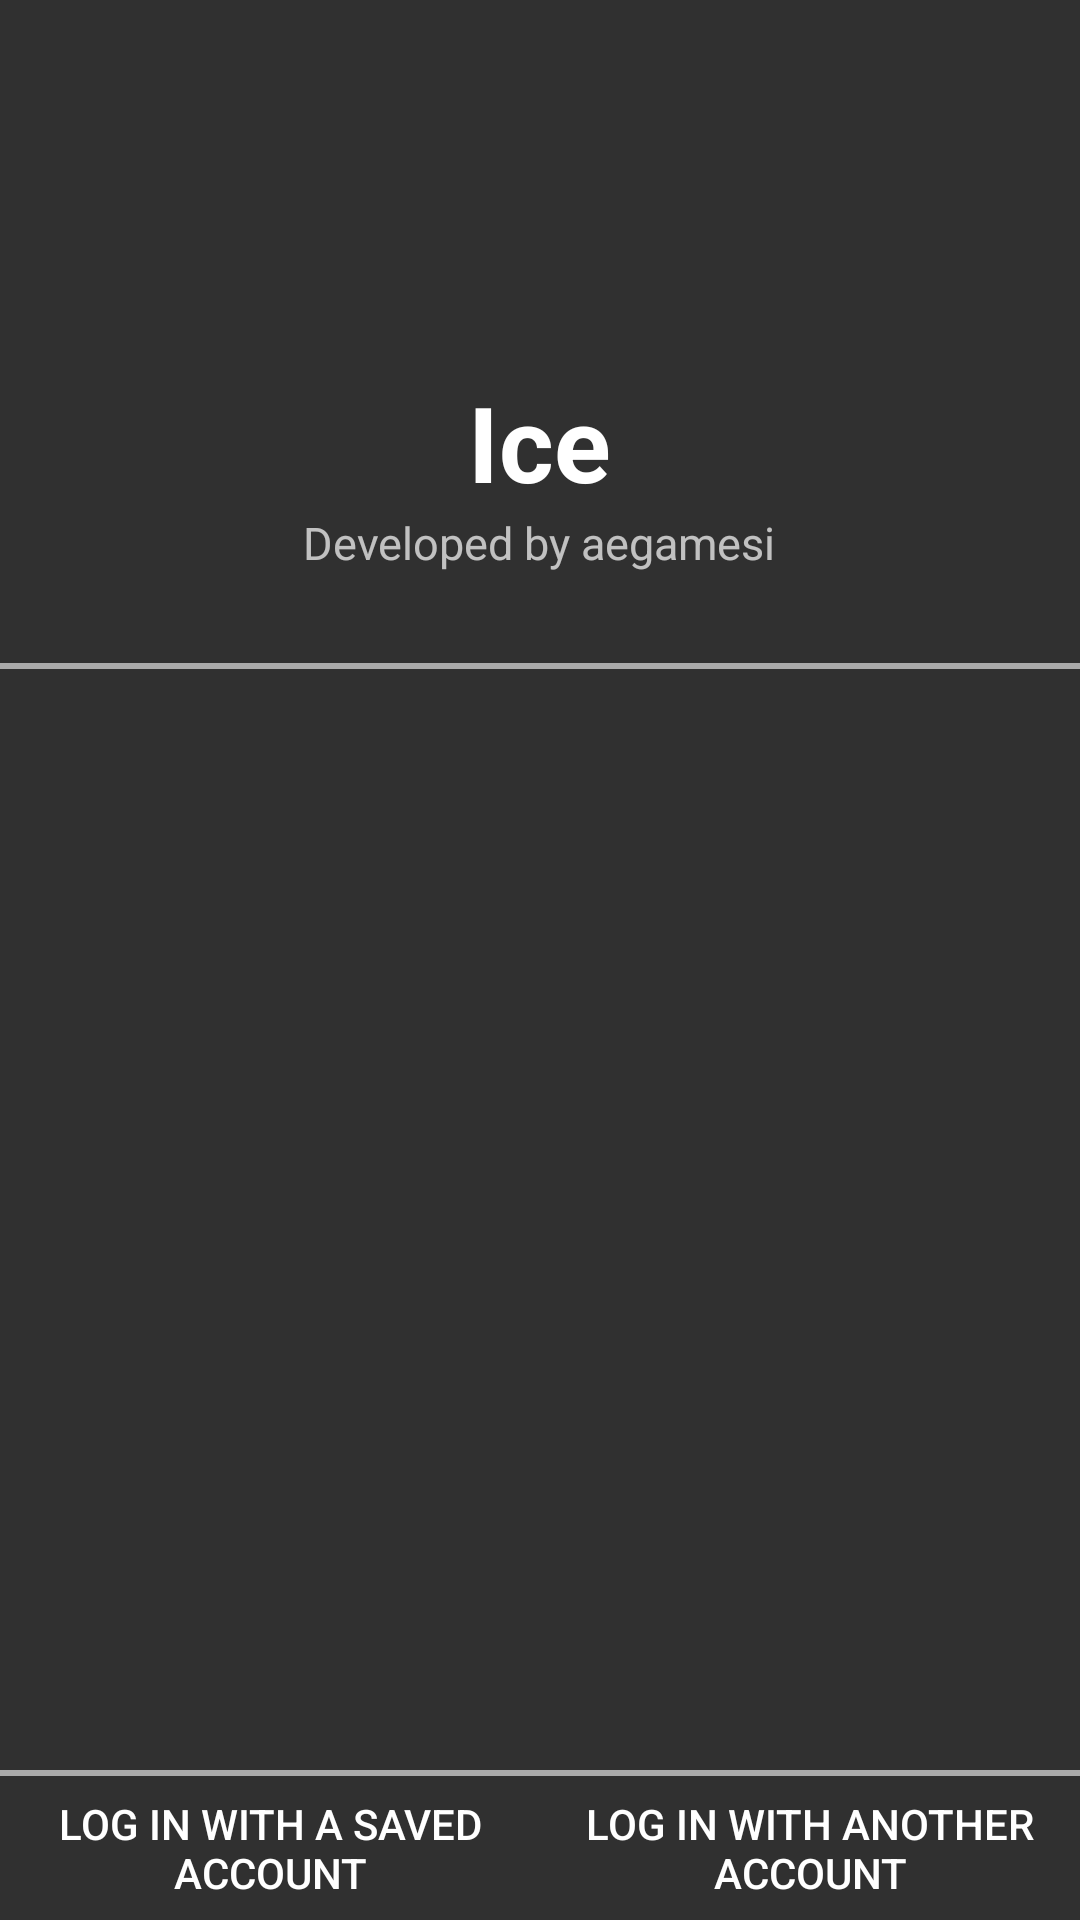

Reconstruct the res/layout file that produces this screen, plus the resources it refers to.
<!-- AndroidManifest.xml: application theme AppTheme -->
<!-- res/layout/activity_login.xml -->
<?xml version="1.0" encoding="utf-8"?>
<LinearLayout xmlns:android="http://schemas.android.com/apk/res/android"
    xmlns:tools="http://schemas.android.com/tools"
    android:layout_width="match_parent"
    android:layout_height="match_parent"
    android:fitsSystemWindows="true"
    android:orientation="vertical"
    tools:context="com.aegamesi.steamtrade.LoginActivity">

    

    
    <LinearLayout
        android:layout_width="match_parent"
        android:layout_height="wrap_content"
        android:layout_gravity="top"
        android:layout_marginTop="24dp"
        android:orientation="vertical">

        <ImageView
            android:layout_width="100dp"
            android:layout_height="100dp"
            android:layout_gravity="center_horizontal"
            android:contentDescription="@string/description_logo"
            android:src="@drawable/ice_logo" />

        <TextView
            android:layout_width="wrap_content"
            android:layout_height="wrap_content"
            android:layout_gravity="center_horizontal"
            android:text="@string/app_name"
            android:textAppearance="?android:attr/textAppearanceLarge"
            android:textColor="#ffffffff"
            android:textSize="35sp"
            android:textStyle="bold" />

        <TextView
            android:layout_width="wrap_content"
            android:layout_height="wrap_content"
            android:layout_gravity="center_horizontal"
            android:layout_marginBottom="30dp"
            android:linksClickable="false"
            android:text="@string/developed_by_aegamesi"
            android:textAppearance="?android:attr/textAppearanceSmall"
            android:textSize="15sp" />
    </LinearLayout>

    
    <View
        android:layout_width="fill_parent"
        android:layout_height="2dp"
        android:background="@android:color/darker_gray" />

    
    <LinearLayout
        android:id="@+id/layout_new"
        android:layout_width="match_parent"
        android:layout_height="0dp"
        android:layout_gravity="center"
        android:layout_margin="4dp"
        android:layout_weight="1"
        android:orientation="vertical"
        android:visibility="gone">

        <android.support.design.widget.TextInputLayout
            android:layout_width="match_parent"
            android:layout_height="wrap_content">

            <EditText
                android:id="@+id/username"
                android:layout_width="match_parent"
                android:layout_height="wrap_content"
                android:ems="10"
                android:gravity="start"
                android:hint="@string/prompt_username"
                android:importantForAutofill="no"
                android:inputType="textEmailAddress|textNoSuggestions"
                android:maxLines="1"
                android:singleLine="true"
                android:textColor="@android:color/white" />

        </android.support.design.widget.TextInputLayout>

        <android.support.design.widget.TextInputLayout
            android:layout_width="match_parent"
            android:layout_height="wrap_content">

            <EditText
                android:id="@+id/password"
                android:layout_width="match_parent"
                android:layout_height="wrap_content"
                android:ems="10"
                android:focusableInTouchMode="true"
                android:gravity="start"
                android:hint="@string/prompt_password"
                android:imeActionId="@+id/login"
                android:imeActionLabel="@string/action_sign_in"
                android:imeOptions="actionUnspecified"
                android:importantForAutofill="no"
                android:inputType="textPassword"
                android:maxLines="1"
                android:singleLine="true"
                android:textColor="@android:color/white"
                tools:ignore="InvalidImeActionId" />

        </android.support.design.widget.TextInputLayout>

        <android.support.design.widget.TextInputLayout
            android:id="@+id/steamguard_field"
            android:layout_width="match_parent"
            android:layout_height="wrap_content"
            android:layout_marginBottom="8dp"
            android:visibility="visible">

            <android.support.design.widget.TextInputEditText
                android:id="@+id/steamguard"
                android:layout_width="match_parent"
                android:layout_height="wrap_content"
                android:gravity="start"
                android:hint="@string/prompt_steamguard"
                android:imeActionId="@+id/login"
                android:imeActionLabel="@string/action_sign_in"
                android:imeOptions="actionUnspecified"
                android:importantForAutofill="no"
                android:inputType="textCapCharacters|textNoSuggestions"
                android:maxLines="1"
                android:singleLine="true"
                tools:ignore="InvalidImeActionId" />

        </android.support.design.widget.TextInputLayout>

        <View
            android:layout_width="match_parent"
            android:layout_height="0dp"
            android:layout_weight="1"
            tools:ignore="NestedWeights" />

        <Button
            android:id="@+id/btn_import_account"
            android:layout_width="fill_parent"
            android:layout_height="wrap_content"
            android:layout_marginTop="16dip"
            android:background="@null"
            android:text="@string/btn_import_account"
            android:textAllCaps="false"
            android:textColor="@android:color/white"
            android:textSize="15sp" />


        <CheckBox
            android:id="@+id/remember"
            android:layout_width="wrap_content"
            android:layout_height="wrap_content"
            android:layout_gravity="center"
            android:layout_marginTop="12dp"
            android:checked="true"
            android:text="@string/prompt_remember" />

        <Button
            android:id="@+id/sign_in_button"
            style="?android:textAppearanceSmall"
            android:layout_width="match_parent"
            android:layout_height="wrap_content"
            android:layout_marginTop="16dp"
            android:text="@string/action_sign_in"
            android:textColor="@android:color/white"
            android:textStyle="bold" />

    </LinearLayout>


    
    <LinearLayout
        android:id="@+id/layout_saved"
        android:layout_width="match_parent"
        android:layout_height="0dp"
        android:layout_weight="1"
        android:visibility="visible">

        <android.support.v7.widget.RecyclerView
            android:id="@+id/accounts_list"
            android:layout_width="match_parent"
            android:layout_height="match_parent"
            android:clipChildren="false"
            android:clipToPadding="false"
            android:scrollbars="vertical"
            android:visibility="visible"
            tools:itemCount="1"
            tools:listitem="@layout/activity_login_account" />

    </LinearLayout>

    
    <View
        android:layout_width="fill_parent"
        android:layout_height="2dp"
        android:background="@android:color/darker_gray" />

    
    <LinearLayout
        android:layout_width="match_parent"
        android:layout_height="wrap_content"
        android:gravity="bottom"
        android:orientation="horizontal">

        <Button
            android:id="@+id/btn_header_saved"
            style="@null"
            android:layout_width="0dp"
            android:layout_height="wrap_content"
            android:layout_gravity="center_horizontal"
            android:layout_weight="1"
            android:background="@null"
            android:text="@string/login_saved" />

        <Button
            android:id="@+id/btn_header_new"
            style="@null"
            android:layout_width="0dp"
            android:layout_height="wrap_content"
            android:layout_gravity="center_horizontal"
            android:layout_weight="1"
            android:background="@null"
            android:text="@string/login_different" />

    </LinearLayout>

</LinearLayout>
<!-- res/layout/activity_login_account.xml (included above) -->
<?xml version="1.0" encoding="utf-8"?>
<RelativeLayout xmlns:android="http://schemas.android.com/apk/res/android"
    xmlns:app="http://schemas.android.com/apk/res-auto"
    xmlns:tools="http://schemas.android.com/tools"
    android:id="@+id/account"
    android:layout_width="wrap_content"
    android:layout_height="72dp"
    android:layout_marginBottom="6dp"
    android:clickable="true"
    android:focusable="true"
    android:orientation="horizontal">

    <de.hdodenhof.circleimageview.CircleImageView
        android:id="@+id/account_avatar"
        android:layout_width="48dp"
        android:layout_height="48dp"
        android:layout_alignParentStart="true"
        android:layout_centerVertical="true"
        android:layout_gravity="center"
        android:layout_margin="12dp"
        android:contentDescription="@string/DESC_steam_avatar"
        android:padding="4dp"
        android:src="@drawable/default_avatar"
        app:civ_border_color="@color/steam_offline"
        app:civ_border_width="2dip" />

    <RelativeLayout
        android:id="@+id/account_info"
        android:layout_width="wrap_content"
        android:layout_height="wrap_content"
        android:layout_centerVertical="true"
        android:layout_toEndOf="@+id/account_avatar">

        <TextView
            android:id="@+id/account_name"
            android:layout_width="192dp"
            android:layout_height="wrap_content"
            android:layout_alignParentStart="true"
            android:ellipsize="end"
            android:singleLine="true"
            android:textAppearance="@style/Base.TextAppearance.AppCompat.Large"
            android:textStyle="normal"
            tools:text="Name" />

    </RelativeLayout>

    <RelativeLayout
        android:layout_width="wrap_content"
        android:layout_height="wrap_content"
        android:layout_centerVertical="true"
        android:layout_toEndOf="@+id/account_info"
        android:paddingEnd="16dp"
        android:paddingStart="0dp">

        <ImageButton
            android:id="@+id/account_key"
            android:layout_width="40dip"
            android:layout_height="40dip"
            android:layout_centerVertical="true"
            android:layout_toStartOf="@id/account_delete"
            android:background="?attr/selectableItemBackground"
            android:contentDescription="@string/DESC_mobile_authenticator"
            android:src="@drawable/ic_key" />

        <ImageButton
            android:id="@+id/account_delete"
            android:layout_width="40dip"
            android:layout_height="40dip"
            android:layout_alignParentEnd="true"
            android:layout_centerVertical="true"
            android:layout_margin="8dip"
            android:background="?attr/selectableItemBackground"
            android:contentDescription="@string/DESC_account_delete"
            android:src="@drawable/ic_delete" />

    </RelativeLayout>
</RelativeLayout>
<!-- resources referenced by this layout -->
<resources>
  <color name="steam_offline">#CFD2D3</color>
  <!-- drawable ic_delete (drawable) -->
  <?xml version="1.0" encoding="utf-8"?>
  <vector xmlns:android="http://schemas.android.com/apk/res/android"
      android:width="28dp"
      android:height="28dp"
      android:viewportHeight="24.0"
      android:viewportWidth="24.0">
      <path
          android:fillColor="#F2F2F2"
          android:pathData="M6 19c0 1.1 0.9 2 2 2h8c1.1 0 2-0.9 2-2V7H6v12zM19 4h-3.5l-1-1h-5l-1 1H5v2h14V4z"
          />
  
  </vector>
  <!-- drawable ic_key (drawable) -->
  <?xml version="1.0" encoding="utf-8"?>
  <vector xmlns:android="http://schemas.android.com/apk/res/android"
      android:width="28dp"
      android:height="28dp"
      android:viewportHeight="24.0"
      android:viewportWidth="24.0">
      <path
          android:fillColor="#F2F2F2"
          android:pathData="M12.65 10C11.83 7.67 9.61 6 7 6c-3.31 0-6 2.69-6 6s2.69 6 6 6c2.61 0 4.83-1.67 5.65-4H17v4h4v-4h2v-4H12.65zM7 14c-1.1 0-2-0.9-2-2s0.9-2 2-2 2 0.9 2 2-0.9 2-2 2z"
          />
  
  </vector>
  <string name="DESC_account_delete">Login account delete button</string>
  <string name="DESC_mobile_authenticator">Mobile Authenticator</string>
  <string name="DESC_steam_avatar">Account avatar</string>
  <string name="action_sign_in">Sign in</string>
  <string name="app_name">Ice</string>
  <string name="btn_import_account">Import .mafile</string>
  <string name="description_logo">Logo</string>
  <string name="developed_by_aegamesi">Developed by aegamesi</string>
  <string name="login_different">Log in with another account</string>
  <string name="login_saved">Log in with a saved account</string>
  <string name="prompt_password">Password</string>
  <string name="prompt_remember">Remember</string>
  <string name="prompt_steamguard">Steam Guard Code</string>
  <string name="prompt_username">Username</string>
  <style name="AppTheme" parent="AppBaseTheme">
          
          
          
          <item name="android:spinnerStyle">@style/CustomSpinner</item>
          <item name="colorPrimaryDark">@color/toolbar_background</item>
          <item name="android:statusBarColor">@android:color/transparent</item>
          <item name="android:navigationBarColor">@color/navBar_background</item>
      </style>
  <style name="AppBaseTheme" parent="Theme.AppCompat.NoActionBar">
          <item name="android:statusBarColor">@android:color/transparent</item>
      </style>
  <style name="CustomSpinner" parent="@style/Widget.AppCompat.Spinner">
          <item name="android:minHeight">48sp</item>
          
      </style>
  <color name="toolbar_background">#212121</color>
  <color name="navBar_background">#212121</color>
</resources>
